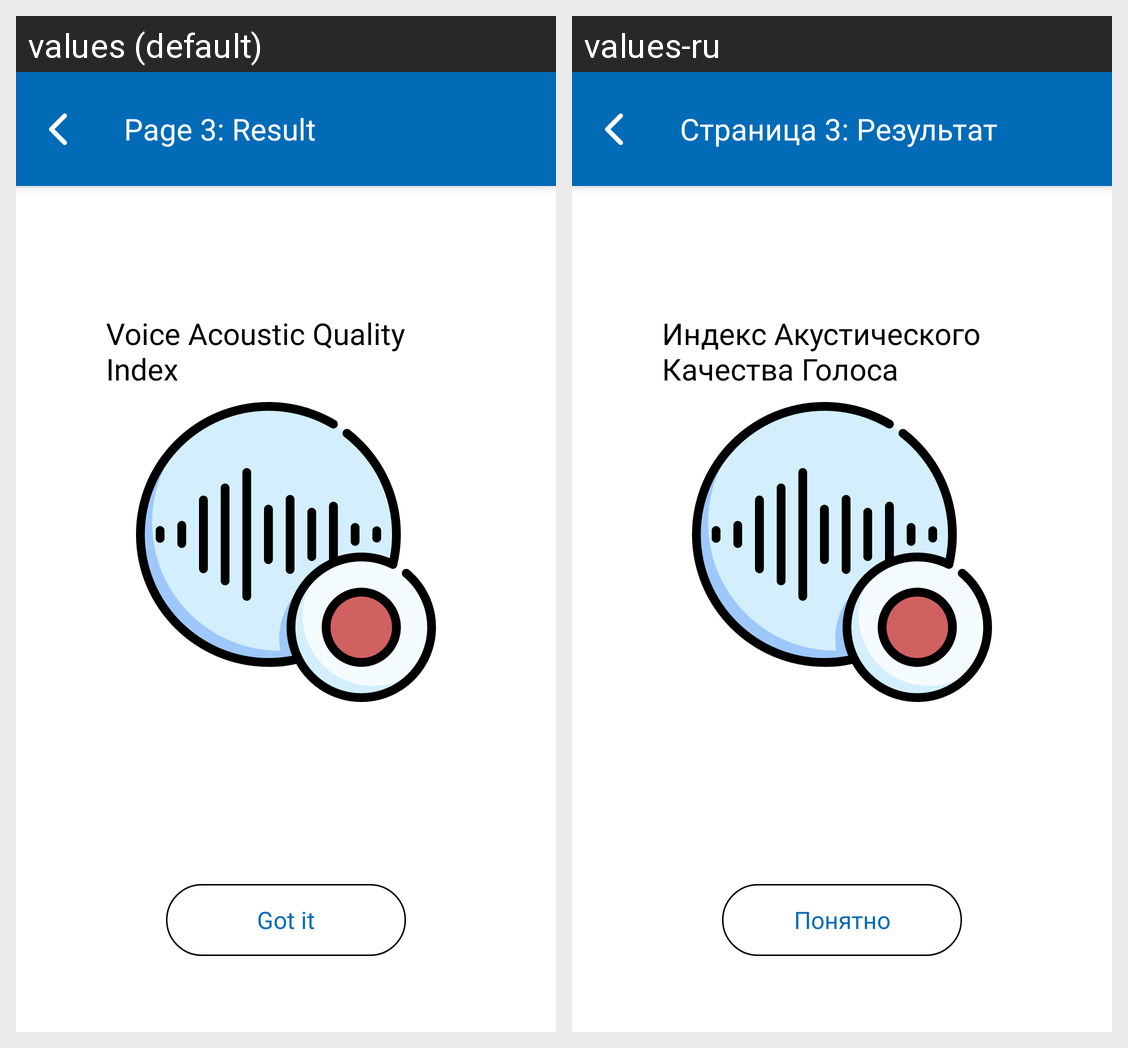

For this localized Android screen grid, give each drawn string resource with its value in every locale shown.
Android screen res/layout/fragment_result.xml rendered under 2 locales, left to right: values (default), values-ru. Device: Nexus 5 (rendered at 1080×1920; each locale shown at half size, 540×960, under a caption strip naming it); theme Base.AppTheme.
Strings drawn on this screen, with the default value and each locale's value (text and hints the layout hard-codes, and strings that could not be matched under every locale, appear in the picture but are not listed):

result_toolbar
  values: Page 3: Result
  values-ru: Страница 3: Результат

result_title
  values: Voice Acoustic Quality Index
  values-ru: Индекс Акустического Качества Голоса

result_got_it
  values: Got it
  values-ru: Понятно
